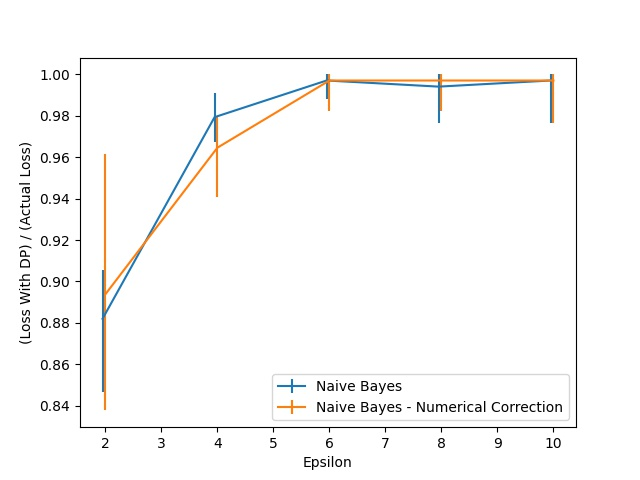

The table this chart was drawn from, first rows:
Epsilon, Naive Bayes, Naive Bayes 25, Naive Bayes 75, Naive Bayes - Numerical Correction, Naive Bayes - Numerical Correction 25, Naive Bayes - Numerical Correction 75
2.0, 0.882, 0.0354, 0.0236, 0.8938, 0.05605, 0.06785
4.0, 0.9794, 0.0118, 0.0118, 0.9646, 0.0236, 0.01475
6.0, 0.9971, 0.00885, 0.00295, 0.9971, 0.01475, 0.00295
8.0, 0.9941, 0.0177, 0.0059, 0.9971, 0.01475, 0.00295
10.0, 0.9971, 0.02065, 0.00295, 0.9971, 0.02065, 0.00295
